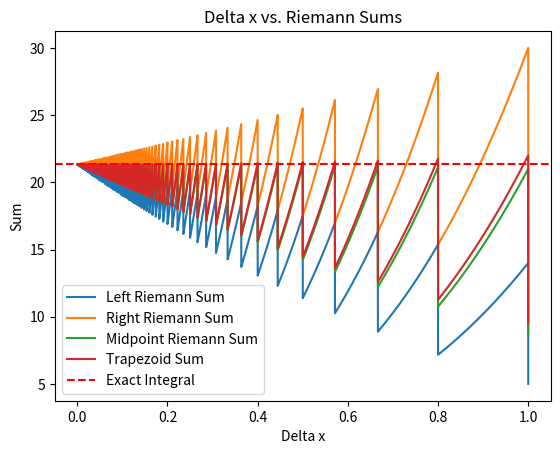

Source code (Python):
# -*- coding: utf-8 -*-
"""lab8.ipynb

Automatically generated by Colaboratory.

Original file is located at
    https://colab.research.google.com/<link-removed>
"""

import numpy as np
import matplotlib.pyplot as plt
import pandas as pd

def f(x):
    return x**2

a = 0
b = 4

delta_x_choices = []
pp=0
left_riemann_sum_values = []
right_riemann_sum_values = []
xx=0
midpoint_sum_values = []
trapezoidal_sum_values=[]
init=1e-4
delta_x_choices.append(init)
exact_integral = (1/3) * (4**3 - 0**3)
while init<1:
  init+=1e-4
  delta_x_choices.append(init)
  xx+=1
for dx in delta_x_choices:
    n = int((b - a) / dx)
    #delta_x = (b - a) / n

    left_sum = 0.0
    right_sum = 0.0
    midpoint_sum = 0.0
    trapezoidal_sum = 0.0

    for i in range(n):
        left_sum += f(a + i * dx) * dx
    left_riemann_sum_values.append(left_sum)

    for i in range(n):
        right_sum += f(a + (i + 1) * dx) * dx
    right_riemann_sum_values.append(right_sum)

    for i in range(n):
        midpoint_sum += f(a + (i + 0.5) * dx) * dx
    midpoint_sum_values.append(midpoint_sum)


    for i in range(n):
        trapezoidal_sum += (f(a + i * dx) + f(a + (i + 1) * dx)) * dx / 2
    trapezoidal_sum_values.append(trapezoidal_sum)

results_table = pd.DataFrame({
    'Delta x  |': delta_x_choices,
    'Left Hand Riemann Sum  |': left_riemann_sum_values,
    'Right Hand Riemann Sum  |': right_riemann_sum_values,
    'Midpoint Sum  |': midpoint_sum_values,
    'Exact Integral  |': exact_integral,
})

pd.set_option('display.max_rows', None)
pd.set_option('display.width', 1000)
pd.set_option('display.max_columns', 100)

print(results_table)

plt.plot(delta_x_choices, left_riemann_sum_values, label="Left Riemann Sum")
plt.plot(delta_x_choices, right_riemann_sum_values, label="Right Riemann Sum")
plt.plot(delta_x_choices, midpoint_sum_values, label="Midpoint Riemann Sum")
plt.plot(delta_x_choices, trapezoidal_sum_values, label="Trapezoid Sum")
plt.xlabel('Delta x')
plt.ylabel('Sum')
plt.axhline(exact_integral, color='r', linestyle='--', label="Exact Integral")
plt.title('Delta x vs. Riemann Sums')
plt.legend()
plt.show()